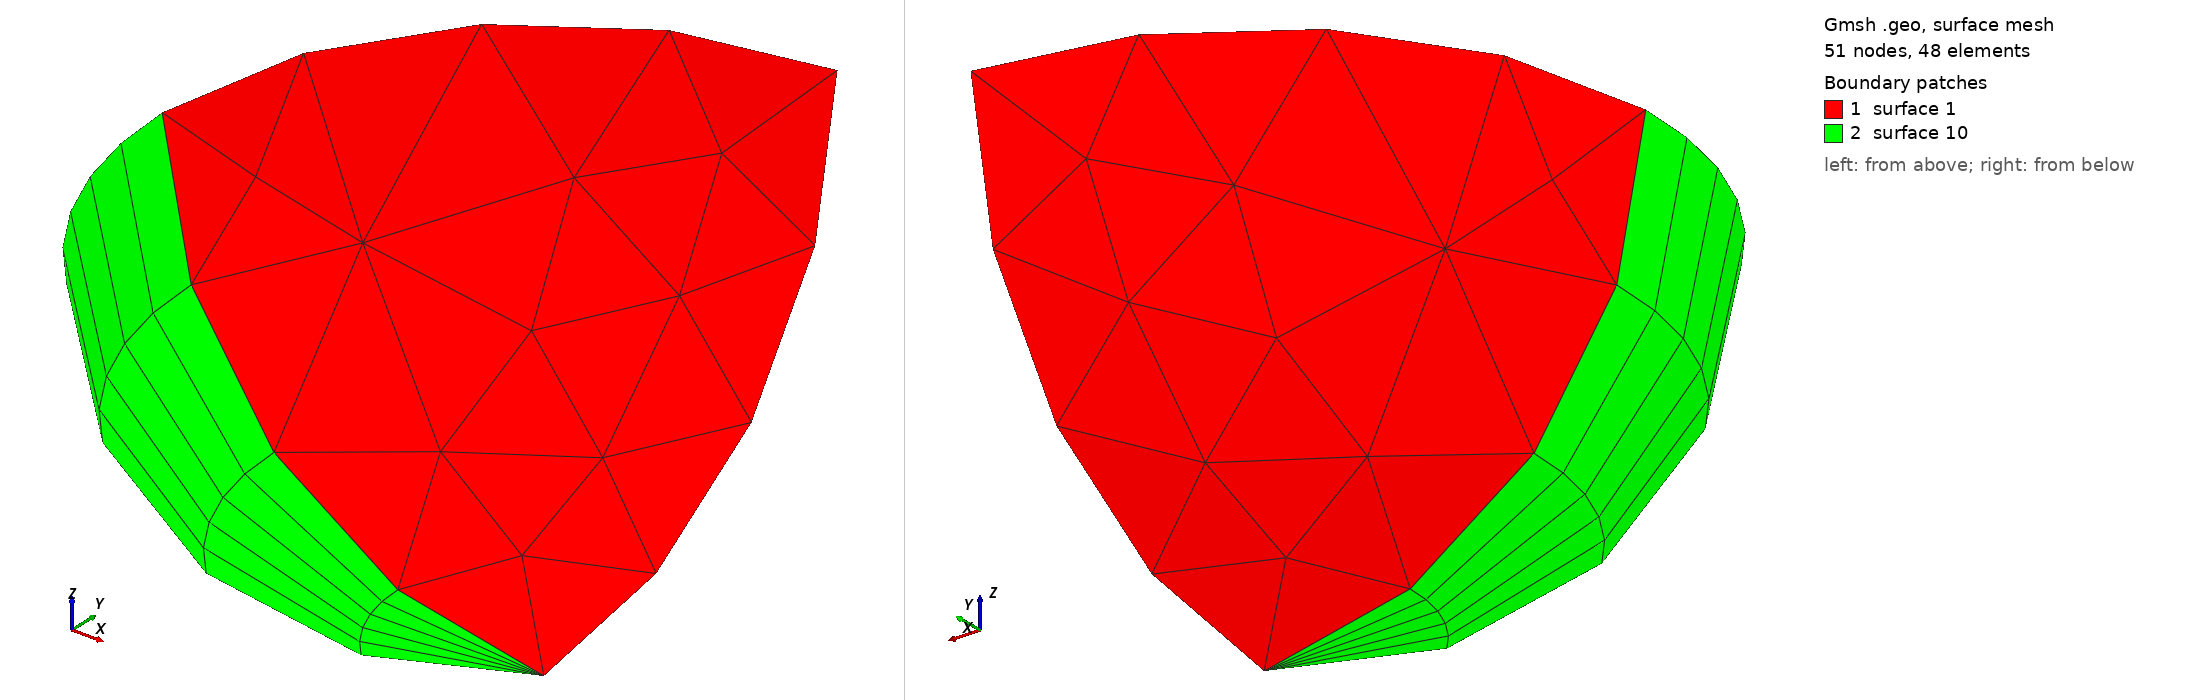

Gmsh geometry script, surface-meshed: 51 nodes, 48 surface elements. Boundary patches (legend numbers): 1 surface 1, 2 surface 10. Left view from above one corner, right view from below the opposite corner. The script declares no physical surfaces, so the legend lists its geometric surfaces. The drawing asked Gmsh for element sizes between 1% and 20% of the model's largest extent; the script's own settings can give other sizes.

=== 3d_sphere_test.geo (drawn) ===
//+
Point(1) = {0, 0, 0, 1.0};
Point(2) = {0, 0, 1, 1.0};
Point(3) = {0, 0, -1, 1.0};
Point(4) = {0, 1, 0, 1.0};
Point(5) = {0, -1, 0, 1.0};
Point(6) = {1, 0, 0, 1.0};
Point(7) = {-1, 0, 0, 1.0};
//+
//+
Circle(1) = {2, 1, 4};
//+
Circle(2) = {4, 1, 3};
//+
//Circle(3) = {3, 1, 5};
//+
//Circle(4) = {5, 1, 2};
//+
Circle(5) = {2, 1, 7};
//+
Circle(6) = {7, 1, 3};
//+
//+
Circle(7) = {4, 1, 7};
//+
Curve Loop(1) = {6, -2, 7};
//+
Surface(1) = {1};
//+
//+
Extrude {{0, 0, 1}, {0, 0, 0}, Pi/4} {
  Curve{6}; Layers{5}; Recombine;
}
